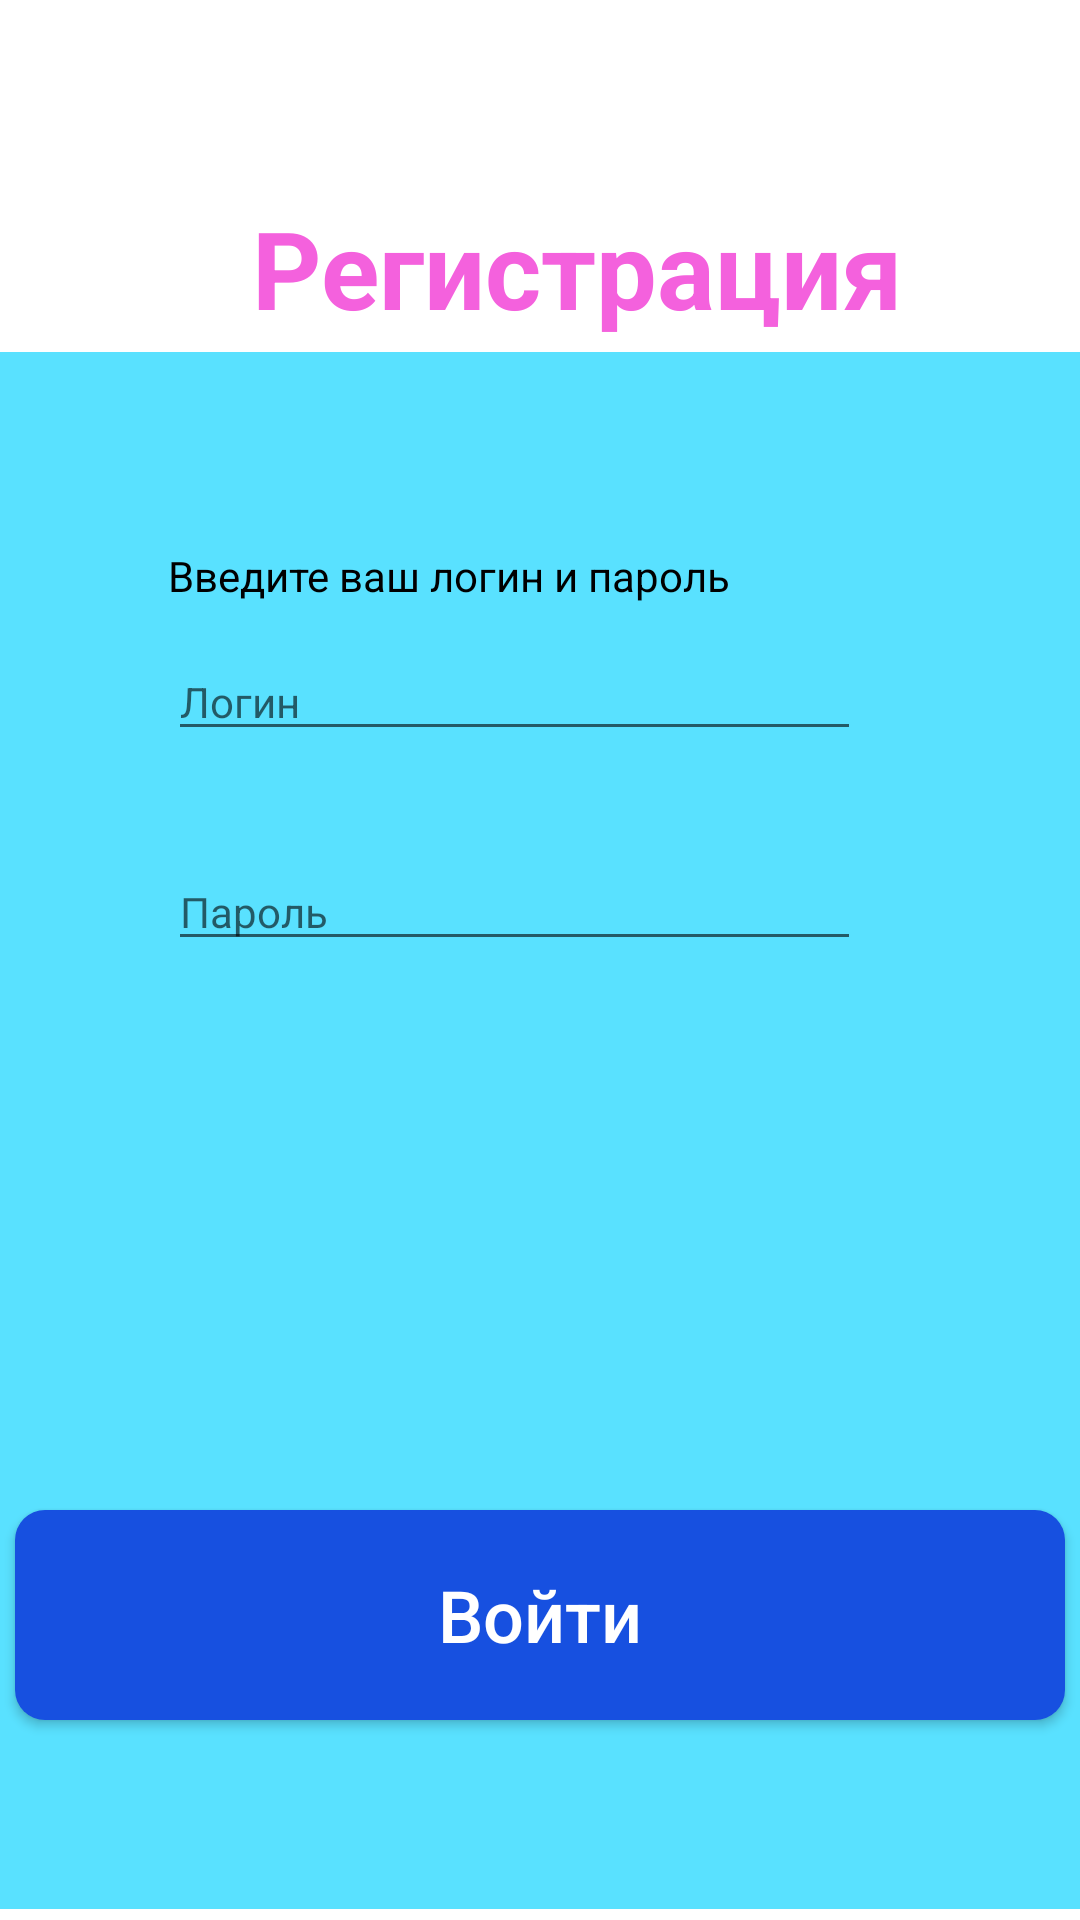

Write the Android layout XML for this screen, with the resource values it uses.
<!-- AndroidManifest.xml: application theme Theme.MenshikovV3 -->
<!-- res/layout/activity_flat_bank.xml -->
<?xml version="1.0" encoding="utf-8"?>
<androidx.constraintlayout.widget.ConstraintLayout xmlns:android="http://schemas.android.com/apk/res/android"
    xmlns:app="http://schemas.android.com/apk/res-auto"
    xmlns:tools="http://schemas.android.com/tools"
    android:layout_width="match_parent"
    android:layout_height="match_parent"
    android:background="@color/white"
    tools:context=".ActivityFlatBank">

    <ImageView
        android:layout_width="40dp"
        android:layout_height="45dp"
        android:background="@drawable/flat_bank_icon"
        android:layout_marginTop="65dp"
        android:layout_marginStart="40dp"
        app:layout_constraintEnd_toStartOf="@+id/Calculate"
        app:layout_constraintStart_toStartOf="parent"
        app:layout_constraintTop_toTopOf="parent" />

    <TextView
        android:id="@+id/Calculate"
        android:layout_width="wrap_content"
        android:layout_height="wrap_content"
        android:text="@string/Registration_flat"
        android:textColor="@color/light_purple_demo"
        android:textSize="36sp"
        android:textStyle="bold"
        android:layout_marginTop="65dp"
        android:layout_marginEnd="43dp"
        android:layout_marginStart="68dp"
        app:layout_constraintEnd_toEndOf="parent"
        app:layout_constraintStart_toStartOf="parent"
        app:layout_constraintTop_toTopOf="parent" />

    <LinearLayout
        android:layout_width="match_parent"
        android:layout_height="519dp"
        android:background="@color/light_blue_demo"
        android:layout_marginTop="41dp"
        android:layout_marginBottom="41dp"
        android:orientation="vertical"
        app:layout_constraintBottom_toBottomOf="parent"
        app:layout_constraintEnd_toEndOf="parent"
        app:layout_constraintStart_toStartOf="parent"
        app:layout_constraintTop_toBottomOf="@+id/Calculate">

        <TextView
            android:layout_width="match_parent"
            android:layout_height="wrap_content"
            android:text="@string/Login_Password_flat"
            android:textColor="@color/black"
            android:textSize="14sp"
            android:layout_marginTop="65dp"
            android:layout_marginStart="56dp"
            android:layout_marginEnd="73dp"/>

        <EditText
            android:id="@+id/login"
            android:layout_width="match_parent"
            android:layout_height="wrap_content"
            android:hint="@string/Login_hint_flat"
            android:textColor="@color/black"
            android:textSize="14sp"
            android:layout_marginTop="13dp"
            android:layout_marginStart="56dp"
            android:layout_marginEnd="73dp"/>

        <EditText
            android:id="@+id/password"
            android:layout_width="match_parent"
            android:layout_height="wrap_content"
            android:hint="@string/Password_hint_flat"
            android:textColor="@color/black"
            android:textSize="14sp"
            android:layout_marginTop="34dp"
            android:layout_marginStart="56dp"
            android:layout_marginEnd="73dp"/>

        <Button
            android:id="@+id/button_entrance"
            android:layout_width="350dp"
            android:layout_height="70dp"
            android:background="@drawable/button_skin"
            android:text="@string/Entrance_button_flat"
            android:textColor="@color/white"
            android:textSize="24sp"
            android:textAllCaps="false"
            android:layout_marginTop="183dp"
            android:layout_marginBottom="50dp"
            android:layout_gravity="center"/>
    </LinearLayout>

</androidx.constraintlayout.widget.ConstraintLayout>
<!-- resources referenced by this layout -->
<resources>
  <color name="black">#FF000000</color>
  <color name="light_blue_demo">#59E1FF</color>
  <color name="light_purple_demo">#F461DD</color>
  <color name="white">#FFFFFFFF</color>
  <!-- drawable button_skin (drawable) -->
  <?xml version="1.0" encoding="utf-8"?>
  <shape xmlns:android="http://schemas.android.com/apk/res/android">
      <solid android:color="@color/blue_demo" />
      <corners android:radius="10dp" />
  </shape>
  <string name="Entrance_button_flat">Войти</string>
  <string name="Login_Password_flat">Введите ваш логин и пароль</string>
  <string name="Login_hint_flat">Логин</string>
  <string name="Password_hint_flat">Пароль</string>
  <string name="Registration_flat">Регистрация</string>
  <style name="Theme.MenshikovV3" parent="Theme.AppCompat.DayNight.DarkActionBar" />
  <color name="blue_demo">#1750E0</color>
</resources>
